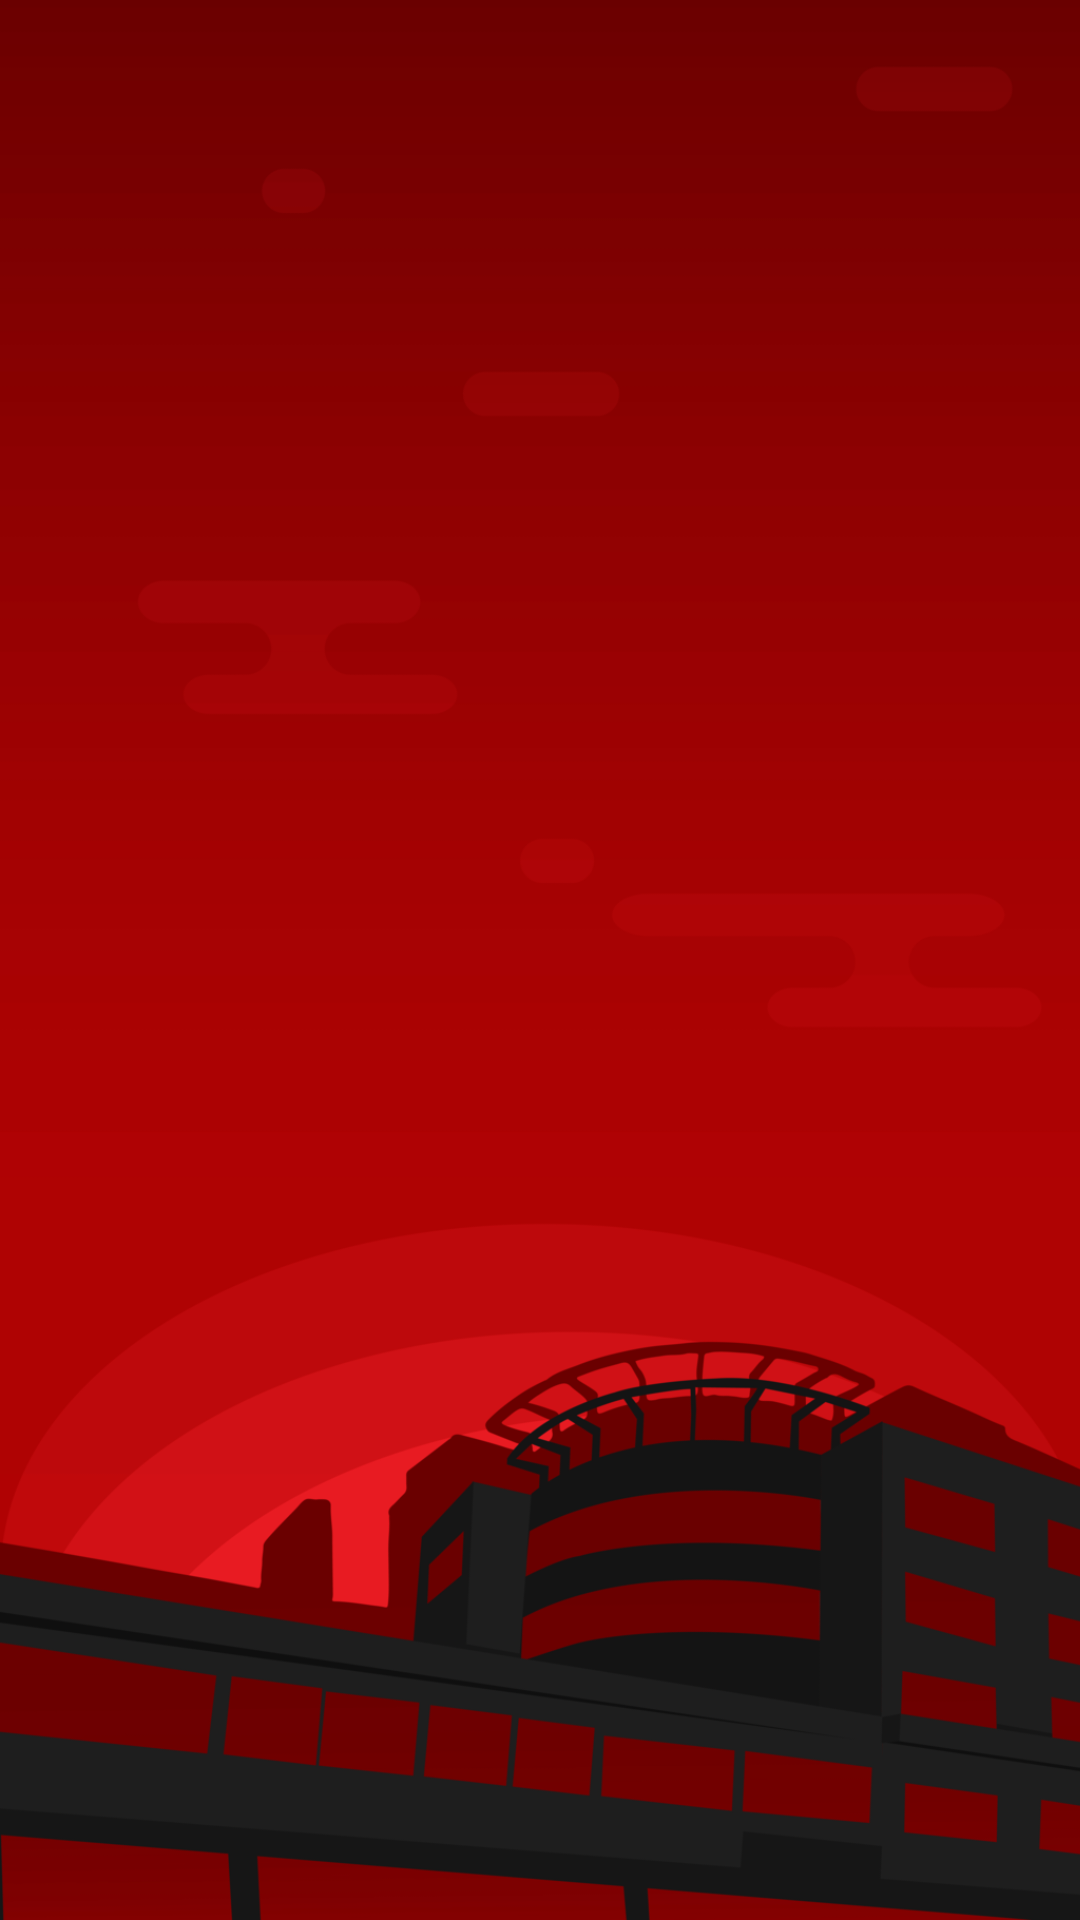

Here is an Android app screen rendered from its layout file. Give the layout XML and the strings, colors and styles it references.
<!-- AndroidManifest.xml: application theme Theme.Projekakhir -->
<!-- res/layout/activity_splash.xml -->
<?xml version="1.0" encoding="utf-8"?>
<androidx.constraintlayout.widget.ConstraintLayout xmlns:android="http://schemas.android.com/apk/res/android"
    xmlns:app="http://schemas.android.com/apk/res-auto"
    xmlns:tools="http://schemas.android.com/tools"
    android:layout_width="match_parent"
    android:layout_height="match_parent"
    tools:context=".splashActivity">

    <ImageView
        android:id="@+id/imageView"
        android:layout_width="wrap_content"
        android:layout_height="wrap_content"
        app:layout_constraintBottom_toBottomOf="parent"
        app:layout_constraintEnd_toEndOf="parent"
        app:layout_constraintStart_toStartOf="parent"
        app:layout_constraintTop_toTopOf="parent"
        app:srcCompat="@drawable/splashscreen"
        android:scaleType="centerCrop"/>
</androidx.constraintlayout.widget.ConstraintLayout>
<!-- resources referenced by this layout -->
<resources>
  <!-- drawable splashscreen: png bitmap (drawable-v24, 96507 bytes) -->
  <style name="Theme.Projekakhir" parent="Theme.MaterialComponents.DayNight.NoActionBar">
          
          <item name="colorPrimary">@color/purple_500</item>
          <item name="colorPrimaryVariant">@color/purple_700</item>
          <item name="colorOnPrimary">@color/white</item>
          
          <item name="colorSecondary">@color/teal_200</item>
          <item name="colorSecondaryVariant">@color/teal_700</item>
          <item name="colorOnSecondary">@color/black</item>
          
          <item name="android:statusBarColor" tools:targetApi="l">?attr/colorPrimaryVariant</item>
          
      </style>
  <color name="purple_500">#FF6200EE</color>
  <color name="purple_700">#6C0000</color>
  <color name="white">#FFFFFFFF</color>
  <color name="teal_200">#FF03DAC5</color>
  <color name="teal_700">#FF018786</color>
  <color name="black">#FF000000</color>
</resources>
